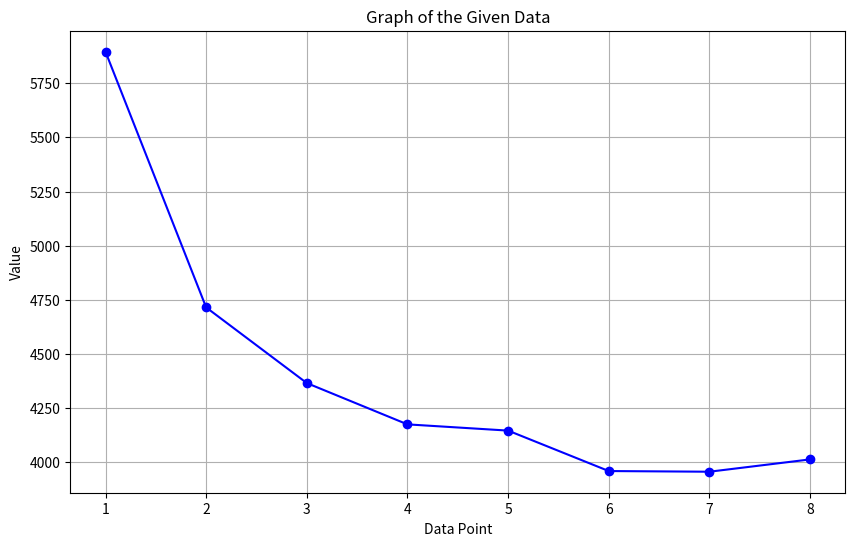

Source code (Python):
import matplotlib.pyplot as plt

# Given data
data = {
0: {'ner': 5895.014862785158},
1: {'ner': 4715.0510663798805},
2: {'ner': 4365.938335093422},
3: {'ner': 4175.397387537203},
4: {'ner': 4146.644741721774},
5: {'ner': 3960.034096939464},
6: {'ner': 3956.8994222289334},
7: {'ner': 4013.715788320473},
}

# Extract the Y-axis values
y_values = [data[key]['ner'] for key in sorted(data.keys())]

# Create the plot
plt.figure(figsize=(10, 6))
plt.plot(range(1, len(data) + 1), y_values, marker='o', linestyle='-', color='b')

# Add labels and title
plt.xlabel('Data Point')
plt.ylabel('Value')
plt.title('Graph of the Given Data')

# Display the plot
plt.grid(True)
plt.show()
